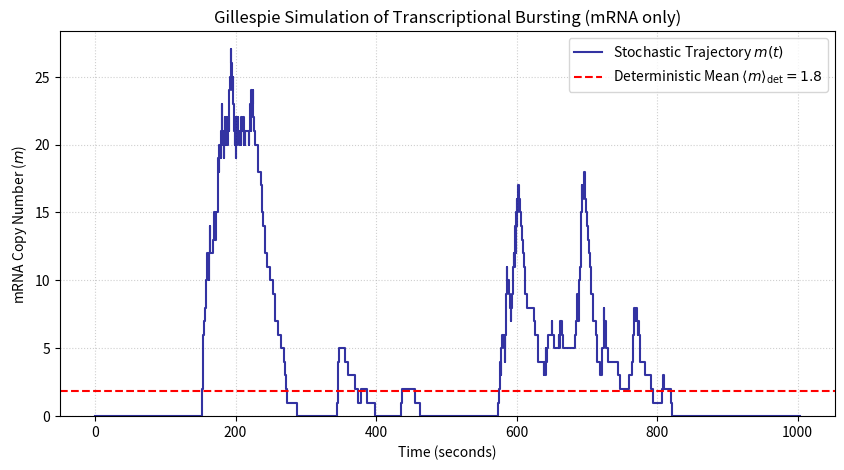

This figure's Python source:
# Source: Simulation/chapter-5/codebook.md -- Block 2


import numpy as np
import random
import matplotlib.pyplot as plt

# ====================================================================
# 1. Setup Parameters and Initial State
# ====================================================================

# Define Reaction Rate Constants (Bursty Regime)
K_ON = 0.01   # Gene activation rate (s^-1)
K_OFF = 0.1   # Gene inactivation rate (s^-1)
KM = 1.0      # Transcription rate (mRNA production rate when ON)
GAMMA_M = 0.05 # mRNA degradation rate (s^-1)

# Initial State
G_INIT = 0  # Gene state: 0=OFF, 1=ON
M_INIT = 0  # mRNA count

# Final Simulation Time
T_FINAL = 1000.0 # seconds

# Stoichiometry (State change vectors: [Delta_g, Delta_m])
STOICHIOMETRY = np.array([
    [+1, 0], # 1: Activation
    [-1, 0], # 2: Inactivation
    [ 0, +1],# 3: Transcription
    [ 0, -1] # 4: mRNA Decay
])

# Deterministic Steady-State Mean mRNA (for comparison)
# <m>_det = (k_on / (k_on + k_off)) * (k_m / gamma_m)
P_ON_SS = K_ON / (K_ON + K_OFF)
M_MEAN_DET = P_ON_SS * (KM / GAMMA_M)

# ====================================================================
# 2. The Gillespie SSA Simulation Loop
# ====================================================================

def run_ssa_gene_expression(T_final, g_init, m_init):
    """
    Runs a single SSA trajectory for the telegraph model (mRNA only).
    """
    time_points = [0.0]
    g_states = [g_init]
    m_counts = [m_init]
    
    t = 0.0
    g = g_init
    m = m_init
    
    while t < T_final:
        # --- Compute Propensities ---
        a1 = K_ON * (1 - g)  # OFF -> ON
        a2 = K_OFF * g       # ON -> OFF
        a3 = KM * g          # ON -> ON + m
        a4 = GAMMA_M * m     # m -> 0
        
        propensities = np.array([a1, a2, a3, a4])
        a0 = np.sum(propensities)
        
        if a0 == 0:
            t = T_final # Stop if no reactions are possible
            break
            
        # --- 1. Draw Waiting Time (tau) ---
        r1 = random.uniform(0, 1)
        tau = (1.0 / a0) * np.log(1.0 / r1)
        
        # --- 2. Select Reaction Channel (j) ---
        r2 = random.uniform(0, 1)
        cumulative_propensity = np.cumsum(propensities)
        
        # Find the smallest j such that cumulative_propensity[j] >= r2 * a0
        j = np.searchsorted(cumulative_propensity, r2 * a0)
        
        # --- 3. Update State and Time ---
        t += tau
        
        delta_nu = STOICHIOMETRY[j, :]
        g += delta_nu[0]
        m += delta_nu[1]
        
        # --- Record State ---
        time_points.append(t)
        g_states.append(g)
        m_counts.append(m)
        
    return np.array(time_points), np.array(m_counts)

# Run a single stochastic trajectory
time_ssa, m_ssa = run_ssa_gene_expression(T_FINAL, G_INIT, M_INIT)

# ====================================================================
# 3. Visualization
# ====================================================================

plt.figure(figsize=(10, 5))

# Plot the stochastic trajectory (discrete steps)
plt.step(time_ssa, m_ssa, where='post', label='Stochastic Trajectory $m(t)$', color='darkblue', linewidth=1.5, alpha=0.8)

# Plot the deterministic mean as a horizontal line
plt.axhline(M_MEAN_DET, color='red', linestyle='--', label=f'Deterministic Mean $\\langle m \\rangle_{{\\text{{det}}}}={M_MEAN_DET:.1f}$')

# Labeling and Formatting
plt.title('Gillespie Simulation of Transcriptional Bursting (mRNA only)')
plt.xlabel('Time (seconds)')
plt.ylabel('mRNA Copy Number ($m$)')
plt.ylim(bottom=0)
plt.legend()
plt.grid(True, which='both', linestyle=':', alpha=0.6)
plt.show()

# Display the image tag
print("")

# --- Summary ---
print("\n--- Simulation Summary ---")
print(f"Deterministic Mean <m>_det: {M_MEAN_DET:.2f}")
print(f"Burst Size Factor (k_m / gamma_m): {KM / GAMMA_M:.0f} mRNAs/burst")
print("\nObservation: The stochastic trajectory exhibits **transcriptional bursts**, where mRNA copy numbers spike rapidly during brief ON periods and then decay slowly during OFF periods. The mean of these fluctuations converges toward the smoother deterministic mean.")
